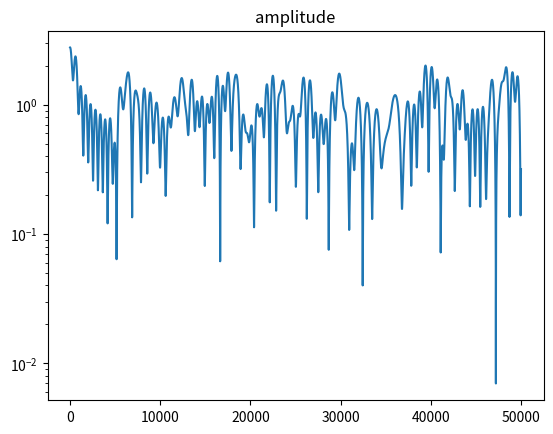
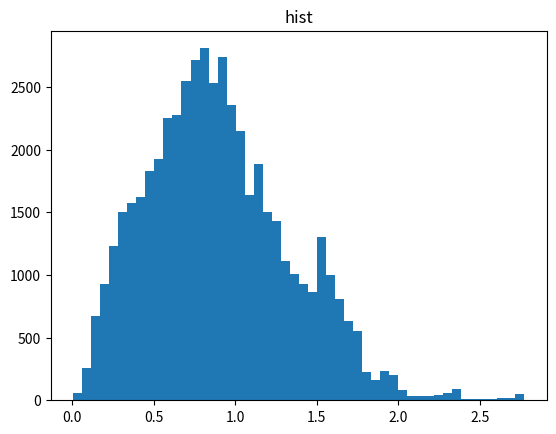

Here is the Python script that generated these plots, in order: (Note: this script raises an exception after producing the figures.)
# -*- coding: utf-8 -*-
"""
Created on Fri Mar 12 22:49:46 2021

@author: Bolun Zhang
"""

import numpy as np
import matplotlib.pyplot as plt


def Jakes_Flat(fd, Ts, Ns, t0=0, E0=1, phi_N=0):
    '''
    Inputs:
    fd      : Doppler frequency
    Ts      : sampling period
    Ns      : number of samples
    t0      : initial time
    E0      : channel power
    phi_N   : inital phase of the maximum doppler frequency sinusoid
    Outputs:
    h       : complex fading vector
    t_state : current time
    '''
    N0 = 8
    N = 4 * N0 + 2
    wd = 2 * np.pi * fd
    t = t0 + np.asarray([i for i in range(0, Ns)]) * Ts
    # tf = t0 + Ns * Ts
    coff = E0 / np.sqrt(2 * N0 + 1)

    phi_n = np.asarray([np.pi * i / (N0 + 1) for i in range(1, N0 + 1)])
    phi_N = 0
    w_n = np.asarray([wd * np.cos(2 * np.pi * i / N) for i in range(1, N0 + 1)])

    h_i = np.ones((N0 + 1, Ns))
    for i in range(N0):
        h_i[i, :] = 2 * np.cos(phi_n[i]) * np.cos(w_n[i] * t)
    h_i[N0, :] = np.sqrt(2) * np.cos(phi_N) * np.cos(wd * t)

    h_q = np.ones((N0 + 1, Ns))
    for i in range(N0):
        h_q[i, :] = 2 * np.sin(phi_n[i]) * np.cos(w_n[i] * t)
    h_q[N0, :] = np.sqrt(2) * np.sin(phi_N) * np.cos(wd * t)

    h_I = coff * np.sum(h_i, 0)
    h_Q = coff * np.sum(h_q, 0)

    return h_I, h_Q


# test
fd = 926
Ts = 1e-6
Ns = 50000
t0 = 0
E0 = 1
phi_N = 0

h_I, h_Q = Jakes_Flat(fd, Ts, Ns)

plt.figure("amplitude")
plt.title("amplitude")
plt.plot(np.sqrt(h_Q * h_Q + h_I * h_I))
plt.yscale('log')
plt.show()
plt.figure("hist")
plt.title("hist")
n, bins, patches = plt.hist(np.sqrt(h_Q * h_Q + h_I * h_I), bins=50, normed=True)
plt.show()